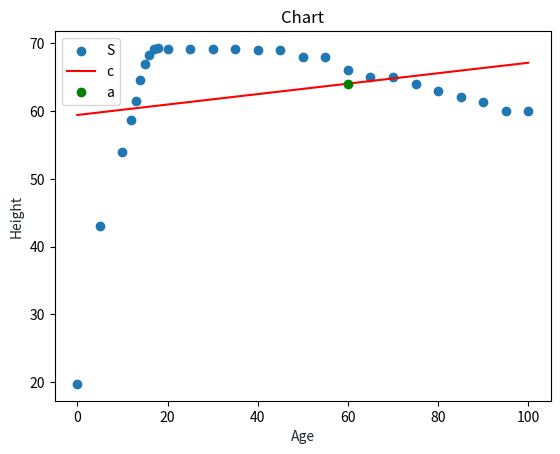

Source code (Python):
from statistics import stdev
import math
import matplotlib.pyplot as plt
import numpy as np

# Input your datas
ls_x = [0, 5, 10, 12, 13, 14, 15, 16, 17, 18, 20, 25, 30, 35, 40, 45, 50, 55, 60, 65, 70, 75, 80, 85, 90, 95, 100]
ls_y = [19.75, 43, 54, 58.7, 61.4, 64.6, 66.9, 68.3, 69.1, 69.3, 69.1, 69.2, 69.1, 69.1, 69, 69, 68, 68, 66, 65, 65, 64, 63, 62, 61.3, 60, 60]


class LinearRegression():
    def __init__(self, ls_x, ls_y, predictval):
        self.ls_x = ls_x
        self.ls_y = ls_y
        self.predictval = predictval
        self.xsubmeanx = []
        self.xsubmeanx2 = []
        self.ysubmeany = []
        self.ysubmeany2 = []
        self.xsmx_m_ysmy = []
        self.sum_xmy = 0
        self.sumxm2 = 0
        self.sumym2 = 0


    def CorrelationCoefficient(self):

        def Mean(ls):
            k = 0
            for i in range(len(ls)):
                k += ls[i]
            n = len(ls)
            mean = float(k / n)
            return mean

        mean_x = Mean(self.ls_x)
        mean_y = Mean(self.ls_y)


        for i in range(len(self.ls_x)):
            self.xsubmeanx.append(round((self.ls_x[i] - mean_x), 3))
            self.xsubmeanx2.append(round((float(self.ls_x[i] - mean_x) ** 2), 3))

        for i in range(len(self.ls_y)):
            self.ysubmeany.append(round((self.ls_y[i] - mean_y), 3))
            self.ysubmeany2.append(round((float(self.ls_y[i] - mean_y) ** 2), 3))

        for i in range(len(self.xsubmeanx)):
            self.xsmx_m_ysmy.append(round((float(self.xsubmeanx[i] * self.ysubmeany[i])), 3))

        for i in range(len(self.xsmx_m_ysmy)):
            self.sum_xmy += (self.xsmx_m_ysmy[i])

        for i in range(len(self.xsubmeanx2)):
            self.sumxm2 += (self.xsubmeanx2[i])

        for i in range(len(self.ysubmeany2)):
            self.sumym2 += (self.ysubmeany2[i])


        correlation_coefficient = round((float(self.sum_xmy) / float(math.sqrt(float(self.sumxm2 * self.sumym2)))), 3)

        return correlation_coefficient

    def slope_b(self):
        slp1 = stdev(self.ls_y)/stdev(self.ls_x)
        b = LinearRegression(self.ls_x, self.ls_y, self.predictval).CorrelationCoefficient() * slp1
        return round(b, 3)

    def intercept_a(self):
        b = LinearRegression(self.ls_x, self.ls_y, self.predictval).slope_b()
        def Mean(ls):
            k = 0
            for i in range(len(ls)):
                k += ls[i]
            n = len(ls)
            mean = float(k / n)
            return mean

        mean_x = Mean(self.ls_x)
        mean_y = Mean(self.ls_y)
        a = mean_y - float(b * mean_x)

        return round(a, 3)

    def equation(self):
        return (f"y = {LinearRegression(ls_x, ls_y, self.predictval).intercept_a()} + {LinearRegression(ls_x, ls_y, self.predictval).slope_b()}x")

    def predict(self):
        a = LinearRegression(self.ls_x, self.ls_y, self.predictval).intercept_a()
        b = LinearRegression(self.ls_x, self.ls_y, self.predictval).slope_b()
        y = a + float(b * self.predictval)
        return round(y, 3)

    def plot(self):
        b = LinearRegression(ls_x, ls_y, self.predictval).slope_b()
        a = LinearRegression(ls_x, ls_y, self.predictval).intercept_a()
        x = np.linspace(0, 100)
        y = LinearRegression(ls_x, ls_y, self.predictval).predict()
        plt.scatter(self.ls_x, self.ls_y)
        plt.plot(x, b*x+a, '-r', linestyle='solid')
        plt.plot(float(self.predictval), y, 'go')
        plt.xlabel('Age', color='#1C2833')
        plt.ylabel('Height', color='#1C2833')
        plt.legend("Scattered")
        plt.title("Chart")
        plt.show()


#                                                      |
#                                         Enter the x  V
studentlinearregression = LinearRegression(ls_x, ls_y, 60)
print('y = ' + str(studentlinearregression.predict()))
print('correlation_coefficient = ' + str(studentlinearregression.CorrelationCoefficient()))
studentlinearregression.plot()
